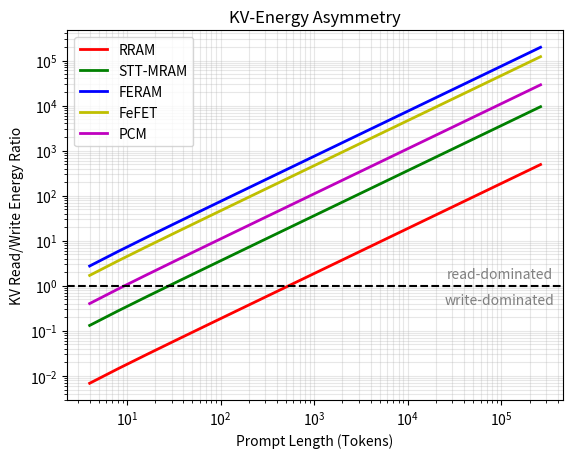

This figure's Python source:
import numpy as np
import matplotlib.pyplot as plt

# Parameters 
devices = {
    "RRAM": (400.0 * 1e-12, 1.0 * 1e-12, "r"),
    "STT-MRAM": (25.0 * 1e-12, 1.2 * 1e-12, "g"),
    "FERAM": (0.7 * 1e-12, 0.7 * 1e-12, "b"),
    "FeFET": (0.745 * 1e-12, 0.461 * 1e-12, "y"),
    "PCM": (16.82 * 1e-12, 2.47 * 1e-12, "m")
}

# llama3-70B, GQA, BF16 
N = 80
H_KV = 8
d_head = 128
b = 16

b_token = N * 2 * H_KV * d_head * b # bits of KV per token, all layers

# For understanding:
# prompt_length = 500 # sequence length basically
# response_length = prompt_length # In this model, the response length is equal to the prompt length

# # prefill: write only, no LtRAM reads
# prefill_write_bits = prompt_length * b_token # technically B_total

# # decode
# KVcache_length = prompt_length # in TOKENS, from the prefill, the KV cache is already filled with prompt_length tokens
# decode_write_bits = 0
# decode_read_bits  = 0

# for i in range(1, response_length + 1):
#     decode_write_bits += b_token # for every token generated
#     decode_read_bits += KVcache_length * b_token
#     KVcache_length += 1

# # Getting total read and write bits for prompt and request tgt
# total_write_bits = prefill_write_bits + decode_write_bits
# total_read_bits  = decode_read_bits
# total_energy = total_write_bits * write_energy + total_read_bits * read_energy # in Joules

prompt_lengths = [2**i for i in range(2, 19)]   


for label, (write_energy, read_energy, color) in devices.items():

    energy_ratios = []
    
    for prompt_length in prompt_lengths:

        response_length = prompt_length # response length is equal to the prompt length
        prefill_write_bits = prompt_length * b_token
        KVcache_length = prompt_length
        decode_write_bits = 0
        decode_read_bits  = 0
    
        for i in range(1, response_length + 1):
            decode_write_bits += b_token
            decode_read_bits += KVcache_length * b_token
            KVcache_length += 1
    
        total_write_bits = prefill_write_bits + decode_write_bits
        total_read_bits  = decode_read_bits
    
        energy_ratios.append((total_read_bits * read_energy) / (total_write_bits * write_energy)) # Joules / Joules 
    
    # Plot
    plt.plot(prompt_lengths, energy_ratios, color = color, lw = 2, label = label)


plt.axhline(1.0, color = "k", lw = 1.5, ls = "--")
 
plt.text(prompt_lengths[-1] / 10, 1.5, "read-dominated", fontsize = 10, color = "gray")
plt.text(prompt_lengths[-1] / 10.7, 0.4, "write-dominated", fontsize = 10, color = "gray")
 
plt.xscale("log")
plt.yscale("log")
plt.xlabel("Prompt Length (Tokens)")
plt.ylabel("KV Read/Write Energy Ratio")
plt.title("KV-Energy Asymmetry")
 
plt.grid(True, which = "both", alpha = 0.3)
plt.legend()
plt.show()
